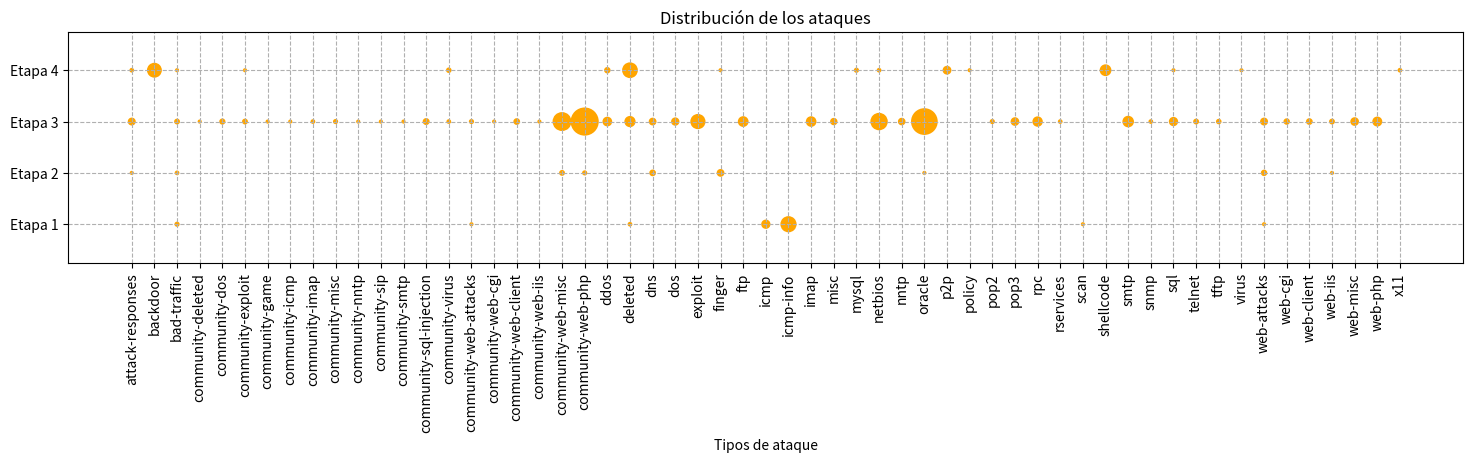

Here is the Python script that generated this plot:
#!/usr/bin/python -tt

import matplotlib.pyplot as plt
#Tamaño
plt.rcParams["figure.figsize"] = (18,3)

#malla
fig, ax = plt.subplots()
#number_of_runs = range(0,57)    # use your actual number_of_runs
#ax.set_xticks(number_of_runs, minor=False)
plt.grid(True, linestyle='--')
#ax.xaxis.grid(True, which='major')
#ax.yaxis.grid(True, which='major')
#ax.set_ylim([-1,4])
ax.set_ylim([-0.75,3.75])



#
# b11 -> bf
separador="CARACTER(34)&"
formula1 = "=\"[\"&"
for x in range(25):
      formula1 = formula1 + separador + "ESPACIOS(" + chr(66 + x) + "11)&" + separador + "\",\"&"
for x in range(26):
      formula1 = formula1 + separador + "ESPACIOS(A" + chr(65 + x) + "11)&" + separador + "\",\"&"
for x in range(5):
      formula1 = formula1 + separador + "ESPACIOS(B" + chr(65 + x) + "11)&" + separador + "\",\"&"
formula1 = formula1 + separador + "ESPACIOS(BF11)&" + separador + "\"]\""
print(formula1)
print("Formula excel para numeros")
separador=""
formula1 = "=\"[\"&"
for x in range(25):
      formula1 = formula1 + separador + "ESPACIOS(" + chr(66 + x) + "12)&" + separador + "\",\"&"
for x in range(26):
      formula1 = formula1 + separador + "ESPACIOS(A" + chr(65 + x) + "12)&" + separador + "\",\"&"
for x in range(5):
      formula1 = formula1 + separador + "ESPACIOS(B" + chr(65 + x) + "12)&" + separador + "\",\"&"
formula1 = formula1 + separador + "ESPACIOS(BF12)&" + separador + "\"]\""
print(formula1)

"""
#https://www.geeksforgeeks.org/matplotlib-pyplot-scatter-in-python/

# salida desde excel
["attack-responses.rules","backdoor.rules","bad-traffic.rules","community-deleted.rules","community-dos.rules","community-exploit.rules","community-game.rules","community-icmp.rules","community-imap.rules","community-misc.rules","community-nntp.rules","community-sip.rules","community-smtp.rules","community-sql-injection.rules","community-virus.rules","community-web-attacks.rules","community-web-cgi.rules","community-web-client.rules","community-web-iis.rules","community-web-misc.rules","community-web-php.rules","ddos.rules","deleted.rules","dns.rules","dos.rules","exploit.rules","finger.rules","ftp.rules","icmp.rules","icmp-info.rules","imap.rules","misc.rules","mysql.rules","netbios.rules","nntp.rules","oracle.rules","p2p.rules","policy.rules","pop2.rules","pop3.rules","rpc.rules","rservices.rules","scan.rules","shellcode.rules","smtp.rules","snmp.rules","sql.rules","telnet.rules","tftp.rules","virus.rules","web-attacks.rules","web-cgi.rules","web-client.rules","web-iis.rules","web-misc.rules","web-php.rules","x11.rules"]
[0,0,3,0,0,0,0,0,0,0,0,0,0,0,0,1,0,0,0,0,0,0,2,0,0,0,0,0,22,93,0,0,0,0,0,0,0,0,0,0,0,0,1,0,0,0,0,0,0,0,1,0,0,0,0,0,0]
[1,0,2,0,0,0,0,0,0,0,0,0,0,0,0,0,0,0,0,5,3,0,0,8,0,0,13,0,0,0,0,0,0,0,0,1,0,0,0,0,0,0,0,0,0,0,0,0,0,0,7,0,0,1,0,0,0]
[14,0,5,1,6,5,1,1,2,3,1,1,1,9,2,3,1,8,1,135,334,25,37,13,16,80,0,33,0,0,32,11,0,111,12,297,0,0,3,18,30,2,0,0,40,2,22,5,4,0,14,7,8,5,18,27,0]
[2,76,1,0,0,1,0,0,0,0,0,0,0,0,4,0,0,0,0,0,0,7,87,0,0,0,1,0,0,0,0,0,3,2,0,0,19,1,0,0,0,0,0,42,0,0,1,0,0,1,0,0,0,0,0,0,2]
"""

#Paso 1
y1 = []
y2 = []
y3 = []
y4 = []
for x in range(57):
      y1.append("Etapa 1")
      y2.append("Etapa 2")
      y3.append("Etapa 3")
      y4.append("Etapa 4")


#x1 = ["p1","p1","p1"]
x1 = ["attack-responses","backdoor","bad-traffic","community-deleted","community-dos","community-exploit","community-game","community-icmp","community-imap","community-misc","community-nntp","community-sip","community-smtp","community-sql-injection","community-virus","community-web-attacks","community-web-cgi","community-web-client","community-web-iis","community-web-misc","community-web-php","ddos","deleted","dns","dos","exploit","finger","ftp","icmp","icmp-info","imap","misc","mysql","netbios","nntp","oracle","p2p","policy","pop2","pop3","rpc","rservices","scan","shellcode","smtp","snmp","sql","telnet","tftp","virus","web-attacks","web-cgi","web-client","web-iis","web-misc","web-php","x11"]
#s1 = [100, 100,100]
s1 = [0,0,3,0,0,0,0,0,0,0,0,0,0,0,0,1,0,0,0,0,0,0,2,0,0,0,0,0,22,93,0,0,0,0,0,0,0,0,0,0,0,0,1,0,0,0,0,0,0,0,1,0,0,0,0,0,0]
#c1 = ["green", "yellow","orange"]
c1 = "orange" #"green"
m1 = "o" #"s"

#Paso 2
x2 = x1
s2 = [1,0,2,0,0,0,0,0,0,0,0,0,0,0,0,0,0,0,0,5,3,0,0,8,0,0,13,0,0,0,0,0,0,0,0,1,0,0,0,0,0,0,0,0,0,0,0,0,0,0,7,0,0,1,0,0,0]
c2 = "orange" #"yellow"
m2 = "o" #"^"

#Paso 3
x3 = x1
s3 = [14,0,5,1,6,5,1,1,2,3,1,1,1,9,2,3,1,8,1,135,334,25,37,13,16,80,0,33,0,0,32,11,0,111,12,297,0,0,3,18,30,2,0,0,40,2,22,5,4,0,14,7,8,5,18,27,0]
c3 = "orange" #
m3 = "o" #"o"

#Paso 4
x4 = x1
s4 = [2,76,1,0,0,1,0,0,0,0,0,0,0,0,4,0,0,0,0,0,0,7,87,0,0,0,1,0,0,0,0,0,3,2,0,0,19,1,0,0,0,0,0,42,0,0,1,0,0,1,0,0,0,0,0,0,2]
c4 = "orange" #"red"
m4 = "o" #"x"

plt.scatter(x1, y1, c =c1, 
            linewidths = 2, 
            marker =m1, 
            edgecolor =c1, 
            s = s1)

plt.scatter(x2, y2, c =c2,
            linewidths = 2,
            marker =m2, 
            edgecolor =c2, 
            s = s2)

plt.scatter(x3, y3, c =c3,
            linewidths = 2,
            marker =m3, 
            edgecolor =c3, 
            s = s3)

plt.scatter(x4, y4, c =c4,
            linewidths = 2,
            marker =m4, 
            edgecolor =c4, 
            s = s4)


plt.xticks(rotation=90)
plt.xlabel("Tipos de ataque")
#plt.ylabel("Etapa")
#plt.show()
plt.title('Distribución de los ataques')
plt.savefig('imagen-Resumen-reglas.svg', dpi=400, format='svg', bbox_inches='tight')
plt.savefig('imagen-Resumen-reglas.png', dpi=400, format='png', bbox_inches='tight')
